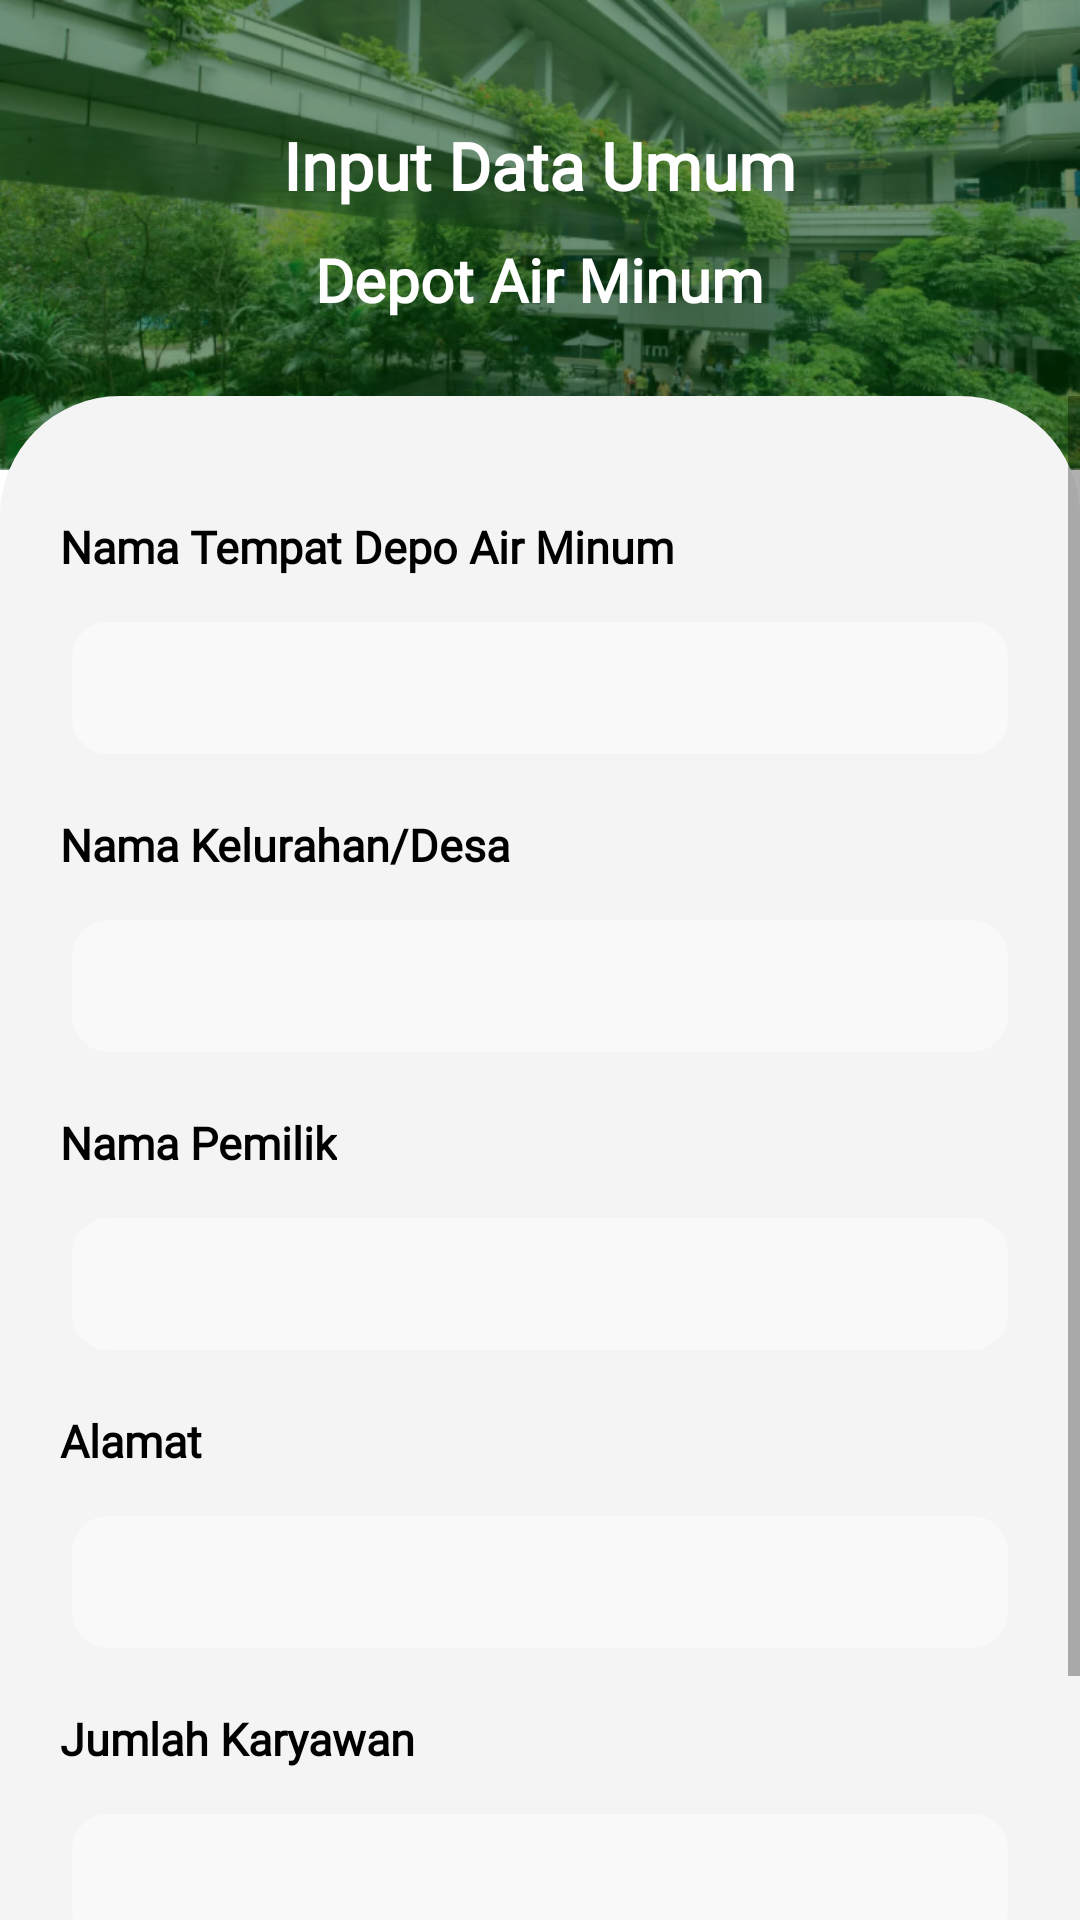

Write the Android layout XML for this screen, with the resource values it uses.
<!-- AndroidManifest.xml: application theme Theme.Puskesmas -->
<!-- res/layout/activity_damiu.xml -->
<?xml version="1.0" encoding="utf-8"?>
<androidx.constraintlayout.widget.ConstraintLayout xmlns:android="http://schemas.android.com/apk/res/android"
    xmlns:app="http://schemas.android.com/apk/res-auto"
    xmlns:tools="http://schemas.android.com/tools"
    android:layout_width="match_parent"
    android:layout_height="match_parent"
    tools:context=".DamiuActivity">

    <LinearLayout
        android:id="@+id/linearLayout2"
        android:layout_width="match_parent"
        android:layout_height="wrap_content"
        android:background="@drawable/bgtpm"
        android:orientation="vertical"
        android:gravity="center"
        app:layout_constraintEnd_toEndOf="parent"
        app:layout_constraintStart_toStartOf="parent"
        app:layout_constraintTop_toTopOf="parent">

        <TextView
            android:layout_width="wrap_content"
            android:layout_height="wrap_content"
            android:text="Input Data Umum"
            android:textSize="22dp"
            android:layout_marginTop="-10dp"
            android:fontFamily="@font/roboto_medium"
            android:textColor="@color/white"
            android:textStyle="bold"
            android:layout_gravity="center"
            />

        <TextView
            android:layout_width="wrap_content"
            android:layout_height="wrap_content"
            android:layout_marginTop="10dp"
            android:text="Depot Air Minum"
            android:textSize="20dp"
            android:fontFamily="@font/roboto_medium"
            android:textColor="@color/white"
            android:textFontWeight="600"
            android:layout_gravity="center"
            />

    </LinearLayout>

    <ScrollView
        android:layout_width="match_parent"
        android:layout_height="0dp"
        android:layout_marginTop="-25dp"
        android:background="@drawable/shapetpm"
        app:layout_constraintBottom_toBottomOf="parent"
        app:layout_constraintTop_toBottomOf="@+id/linearLayout2">

        <LinearLayout
            android:layout_width="match_parent"
            android:layout_height="wrap_content"
            android:orientation="vertical">

            <TextView
                android:layout_width="wrap_content"
                android:layout_height="wrap_content"
                android:layout_marginTop="40dp"
                android:text="Nama Tempat Depo Air Minum"
                android:textSize="15dp"
                android:textColor="@color/black"
                android:fontFamily="@font/roboto_medium"
                android:textStyle="bold"
                android:layout_marginLeft="20dp"
                />
            <com.google.android.material.textfield.TextInputEditText
                android:layout_width="match_parent"
                android:background="@drawable/inputsignin"
                android:layout_marginLeft="24dp"
                android:layout_marginTop="15dp"
                android:layout_marginRight="24dp"
                android:id="@+id/edtdam"
                android:paddingLeft="10dp"
                android:layout_height="wrap_content"/>


            <TextView
                android:layout_width="wrap_content"
                android:layout_height="wrap_content"
                android:layout_marginTop="20dp"
                android:text="Nama Kelurahan/Desa"
                android:textSize="15dp"
                android:textColor="@color/black"
                android:fontFamily="@font/roboto_medium"
                android:textStyle="bold"
                android:layout_marginLeft="20dp"
                />
            <Spinner
                android:layout_width="match_parent"
                android:background="@drawable/inputsignin"
                android:layout_marginLeft="24dp"
                android:layout_marginTop="15dp"
                android:layout_marginRight="24dp"
                android:id="@+id/spndesa"
                android:paddingLeft="10dp"
                android:layout_height="wrap_content"/>

            <TextView
                android:layout_width="wrap_content"
                android:layout_height="wrap_content"
                android:layout_marginTop="20dp"
                android:text="Nama Pemilik"
                android:textSize="15dp"
                android:textColor="@color/black"
                android:fontFamily="@font/roboto_medium"
                android:textStyle="bold"
                android:layout_marginLeft="20dp"
                />
            <com.google.android.material.textfield.TextInputEditText
                android:layout_width="match_parent"
                android:background="@drawable/inputsignin"
                android:layout_marginLeft="24dp"
                android:layout_marginTop="15dp"
                android:layout_marginRight="24dp"
                android:id="@+id/edtnama"
                android:paddingLeft="10dp"
                android:layout_height="wrap_content"/>

            <TextView
                android:layout_width="wrap_content"
                android:layout_height="wrap_content"
                android:layout_marginTop="20dp"
                android:text="Alamat"
                android:textSize="15dp"
                android:textColor="@color/black"
                android:fontFamily="@font/roboto_medium"
                android:textStyle="bold"
                android:layout_marginLeft="20dp"
                />
            <com.google.android.material.textfield.TextInputEditText
                android:layout_width="match_parent"
                android:background="@drawable/inputsignin"
                android:layout_marginLeft="24dp"
                android:layout_marginTop="15dp"
                android:layout_marginRight="24dp"
                android:id="@+id/edtalamat"
                android:paddingLeft="10dp"
                android:layout_height="wrap_content"/>


            <TextView
                android:layout_width="wrap_content"
                android:layout_height="wrap_content"
                android:layout_marginTop="20dp"
                android:text="Jumlah Karyawan"
                android:textSize="15dp"
                android:textColor="@color/black"
                android:fontFamily="@font/roboto_medium"
                android:textStyle="bold"
                android:layout_marginLeft="20dp"
                />
            <com.google.android.material.textfield.TextInputEditText
                android:layout_width="match_parent"
                android:background="@drawable/inputsignin"
                android:layout_marginLeft="24dp"
                android:layout_marginTop="15dp"
                android:layout_marginRight="24dp"
                android:id="@+id/edtjumlah"
                android:inputType="number"
                android:paddingLeft="10dp"
                android:layout_height="wrap_content"/>

            <com.google.android.material.button.MaterialButton
                android:layout_width="wrap_content"
                android:layout_height="wrap_content"
                android:layout_marginTop="20dp"
                android:text="Selanjutnya"
                android:textAllCaps="false"
                android:id="@id/btnselanjutnya"
                android:textSize="15dp"
                android:layout_gravity="center"
                android:background="@drawable/inputsignin"
                app:backgroundTint="@color/hijau"
                android:textColor="@color/white"
                android:fontFamily="@font/roboto_medium"
                android:textStyle="bold"
                android:layout_marginBottom="20dp"
                />

            <com.google.android.material.button.MaterialButton
                android:layout_width="wrap_content"
                android:layout_height="wrap_content"
                android:layout_marginTop="20dp"
                android:text="Selanjutnya"
                android:textAllCaps="false"
                android:id="@id/btnupdate"
                android:visibility="gone"
                android:textSize="15dp"
                android:layout_gravity="center"
                android:background="@drawable/inputsignin"
                app:backgroundTint="@color/hijau"
                android:textColor="@color/white"
                android:fontFamily="@font/roboto_medium"
                android:textStyle="bold"
                android:layout_marginBottom="20dp"
                />

        </LinearLayout>
    </ScrollView>

</androidx.constraintlayout.widget.ConstraintLayout>
<!-- resources referenced by this layout -->
<resources>
  <color name="black">#FF000000</color>
  <color name="hijau">#004E00</color>
  <color name="white">#FFFFFFFF</color>
  <!-- drawable bgtpm: png bitmap (drawable-hdpi, 323497 bytes) -->
  <!-- drawable inputsignin (drawable) -->
  <?xml version="1.0" encoding="utf-8"?>
  <vector
      xmlns:android="http://schemas.android.com/apk/res/android"
      xmlns:aapt="http://schemas.android.com/aapt"
      android:width="310dp"
      android:height="43.98dp"
      android:viewportWidth="310"
      android:viewportHeight="43.98"
      >
  
      <group>
  
          <clip-path
              android:pathData="M12 0H298C304.627 0 310 5.37258 310 12V31.9817C310 38.6091 304.627 43.9817 298 43.9817H12C5.37258 43.9817 0 38.6091 0 31.9817V12C0 5.37258 5.37258 0 12 0Z"
              />
  
          <path
              android:pathData="M0 0V43.9817H310V0"
              android:fillColor="#F9F9F9"
              />
  
  
      </group>
  
  </vector>
  <!-- drawable shapetpm (drawable) -->
  <?xml version="1.0" encoding="utf-8"?>
  <shape xmlns:android="http://schemas.android.com/apk/res/android">
      <solid android:color="#F4F4F4" />
      <corners
          android:topRightRadius="40dp"
          android:topLeftRadius="40dp"/>
  </shape>
  <style name="Theme.Puskesmas" parent="Theme.MaterialComponents.DayNight.NoActionBar">
          
          <item name="colorPrimary">@color/purple_500</item>
          <item name="colorPrimaryVariant">@color/purple_700</item>
          <item name="colorOnPrimary">@color/white</item>
          
          <item name="colorSecondary">@color/teal_200</item>
          <item name="colorSecondaryVariant">@color/teal_700</item>
          <item name="colorOnSecondary">@color/black</item>
          
          <item name="android:statusBarColor" tools:targetApi="l">?attr/colorPrimaryVariant</item>
          
      </style>
  <color name="purple_500">#FF6200EE</color>
  <color name="purple_700">#FF3700B3</color>
  <color name="teal_200">#FF03DAC5</color>
  <color name="teal_700">#FF018786</color>
</resources>
